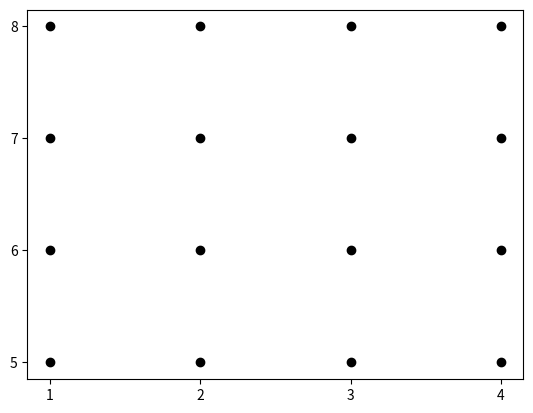

Generate this figure with matplotlib:
"""
    https://numpy.org/doc/1.26/reference/generated/numpy.meshgrid.html#numpy-meshgrid
"""

import numpy as np
import matplotlib.pyplot as plt

x = [1, 2, 3, 4]
y = [5, 6, 7, 8]

xx, yy = np.meshgrid(x, y)

plt.plot(xx, yy, marker='o', color='k', linestyle='none')
plt.xticks(x)
plt.yticks(y)
plt.show()

# ---------------------------------------------------------------
print(xx)
print('**********')
print(yy)
"""
[[1 2 3 4]
 [1 2 3 4]
 [1 2 3 4]
 [1 2 3 4]]
**********
[[5 5 5 5]
 [6 6 6 6]
 [7 7 7 7]
 [8 8 8 8]]
"""
